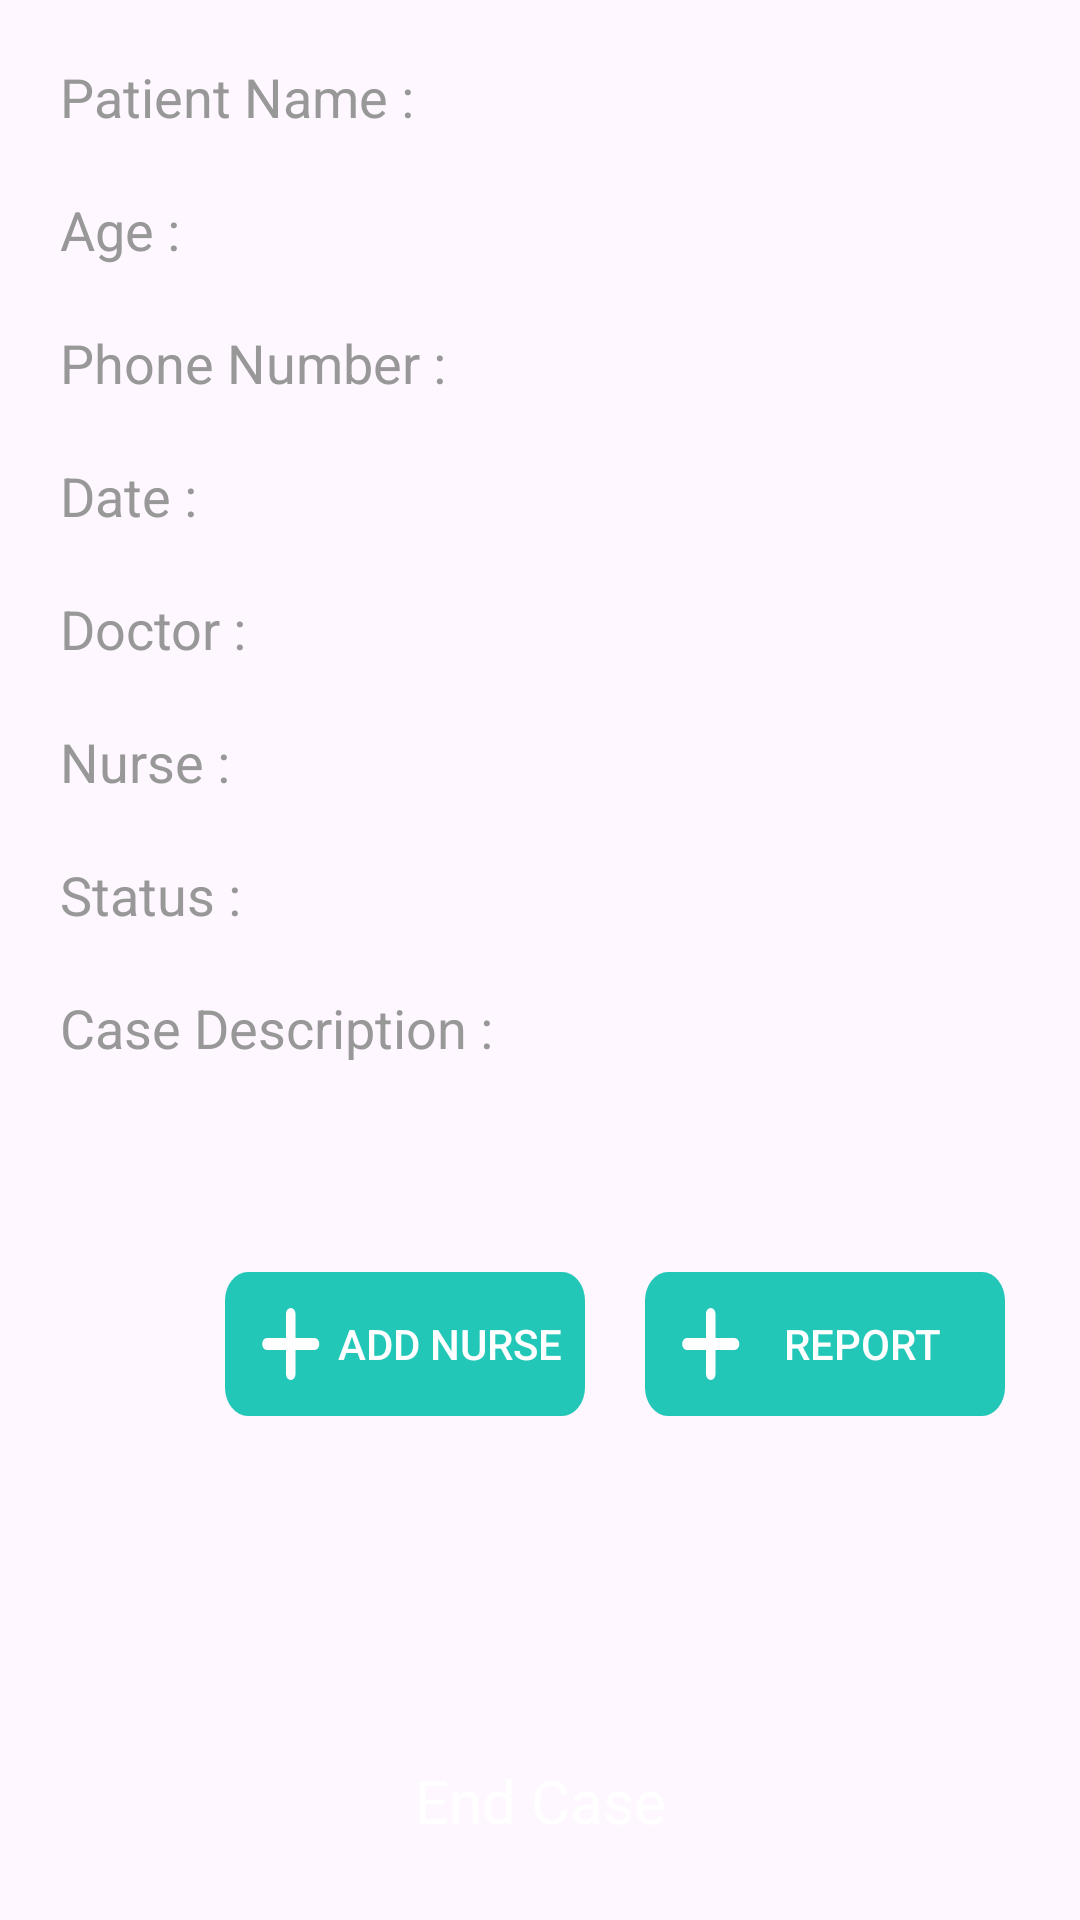

The Android layout XML behind this screen, and the referenced resources:
<!-- AndroidManifest.xml: application theme Theme.HospitalApplication -->
<!-- res/layout/fragment_details1.xml -->
<?xml version="1.0" encoding="utf-8"?>
<androidx.constraintlayout.widget.ConstraintLayout xmlns:android="http://schemas.android.com/apk/res/android"
    android:layout_width="match_parent"
    android:layout_height="match_parent"
    android:id="@+id/parent_case_details_layout"
    app:layout_constraintBottom_toBottomOf="parent"
    xmlns:app="http://schemas.android.com/apk/res-auto"
    xmlns:tools="http://schemas.android.com/tools">

    <TextView
        android:id="@+id/patient_name_label"
        android:layout_width="wrap_content"
        android:layout_height="wrap_content"
        android:text="Patient Name : "
        android:textSize="18dp"
        android:textColor="#989898"
        app:layout_constraintTop_toTopOf="parent"
        app:layout_constraintStart_toStartOf="parent"
        android:layout_marginHorizontal="20dp"
        android:layout_marginTop="20dp"
        />
    <TextView
        android:id="@+id/patient_name"
        android:layout_width="wrap_content"
        android:layout_height="wrap_content"
        tools:text="Sama Ahmed"
        android:textSize="18dp"
        android:textColor="#000"
        android:maxLines="1"
        app:layout_constraintTop_toTopOf="parent"
        app:layout_constraintEnd_toEndOf="parent"
        android:layout_marginEnd="50dp"
        android:layout_marginTop="20dp"
        />
    <TextView
        android:id="@+id/age_label"
        android:layout_width="wrap_content"
        android:layout_height="wrap_content"
        android:text="Age : "
        android:textSize="18dp"
        android:textColor="#989898"
        app:layout_constraintTop_toBottomOf="@id/patient_name_label"
        app:layout_constraintStart_toStartOf="parent"
        android:layout_marginHorizontal="20dp"
        android:layout_marginTop="20dp"
        />
    <TextView
        android:id="@+id/txt_age"
        android:layout_width="wrap_content"
        android:layout_height="wrap_content"
        tools:text="20"
        android:textSize="18dp"
        android:maxLines="1"
        android:textColor="#000"
        app:layout_constraintTop_toBottomOf="@id/patient_name"
        app:layout_constraintEnd_toEndOf="parent"
        android:layout_marginEnd="50dp"
        android:layout_marginTop="20dp"
        />
    <TextView
        android:id="@+id/phone_label"
        android:layout_width="wrap_content"
        android:layout_height="wrap_content"
        android:text="Phone Number : "
        android:textSize="18dp"
        android:textColor="#989898"
        app:layout_constraintTop_toBottomOf="@id/age_label"
        app:layout_constraintStart_toStartOf="parent"
        android:layout_marginHorizontal="20dp"
        android:layout_marginTop="20dp"
        />
    <TextView
        android:id="@+id/txt_phone"
        android:layout_width="wrap_content"
        android:layout_height="wrap_content"
        tools:text="207867803474"
        android:textSize="18dp"
        android:maxLines="1"
        android:textColor="#000"
        app:layout_constraintTop_toBottomOf="@id/txt_age"
        app:layout_constraintEnd_toEndOf="parent"
        android:layout_marginEnd="30dp"
        android:layout_marginTop="20dp"
        />
    <TextView
        android:id="@+id/date_label"
        android:layout_width="wrap_content"
        android:layout_height="wrap_content"
        android:text="Date : "
        android:textSize="18dp"
        android:textColor="#989898"
        app:layout_constraintTop_toBottomOf="@id/phone_label"
        app:layout_constraintStart_toStartOf="parent"
        android:layout_marginHorizontal="20dp"
        android:layout_marginTop="20dp"
        />
    <TextView
        android:id="@+id/date"
        android:layout_width="wrap_content"
        android:layout_height="wrap_content"
        tools:text="20.04.2021"
        android:textSize="18dp"
        android:maxLines="1"
        android:textColor="#000"
        app:layout_constraintTop_toBottomOf="@id/txt_phone"
        app:layout_constraintEnd_toEndOf="parent"
        android:layout_marginEnd="30dp"
        android:layout_marginTop="20dp"
        />
    <TextView
        android:id="@+id/doctorLabel"
        android:layout_width="wrap_content"
        android:layout_height="wrap_content"
        android:text="Doctor : "
        android:textSize="18dp"
        android:textColor="#989898"
        app:layout_constraintTop_toBottomOf="@id/date_label"
        app:layout_constraintStart_toStartOf="parent"
        android:layout_marginHorizontal="20dp"
        android:layout_marginTop="20dp"/>

    <TextView
        android:id="@+id/doctor"
        android:layout_width="wrap_content"
        android:layout_height="wrap_content"
        tools:text="Ali Salah"
        android:textSize="18dp"
        android:maxLines="1"
        android:layout_marginEnd="30dp"
        app:layout_constraintTop_toBottomOf="@id/date"
        app:layout_constraintEnd_toEndOf="parent"
        android:layout_marginTop="20dp"/>

    <TextView
        android:id="@+id/nurseLabel"
        android:layout_width="wrap_content"
        android:layout_height="wrap_content"
        android:text="Nurse : "
        android:textSize="18dp"
        android:textColor="#989898"
        app:layout_constraintTop_toBottomOf="@id/doctorLabel"
        app:layout_constraintStart_toStartOf="parent"
        android:layout_marginHorizontal="20dp"
        android:layout_marginTop="20dp"/>

    <TextView
        android:id="@+id/nurse"
        android:layout_width="wrap_content"
        android:layout_height="wrap_content"
        tools:text="Kamilia"
        android:textSize="18dp"
        android:maxLines="1"
        android:layout_marginEnd="30dp"
        app:layout_constraintTop_toBottomOf="@id/doctor"
        app:layout_constraintEnd_toEndOf="parent"
        android:layout_marginTop="20dp"/>

    <TextView
        android:id="@+id/status_label"
        android:layout_width="wrap_content"
        android:layout_height="wrap_content"
        android:text="Status : "
        android:textSize="18dp"
        android:textColor="#989898"
        app:layout_constraintTop_toBottomOf="@id/nurseLabel"
        app:layout_constraintStart_toStartOf="parent"
        android:layout_marginHorizontal="20dp"
        android:layout_marginTop="20dp"
        />
    <TextView
        android:id="@+id/txt_status"
        android:layout_width="wrap_content"
        android:layout_height="wrap_content"
        tools:text="Process"
        android:textSize="18dp"
        android:maxLines="1"
        android:textColor="#000"
        app:layout_constraintTop_toBottomOf="@id/nurse"
        app:layout_constraintEnd_toStartOf="@id/status_img"
        android:layout_marginEnd="10dp"
        android:layout_marginTop="20dp"
        />
    <ImageView
        android:id="@+id/status_img"
        android:layout_width="wrap_content"
        android:layout_height="wrap_content"
        android:background="@drawable/orange_clock"
        app:layout_constraintEnd_toEndOf="parent"
        android:layout_marginEnd="30dp"
        app:layout_constraintTop_toTopOf="@id/txt_status"
        app:layout_constraintBottom_toBottomOf="@id/txt_status"
        android:layout_marginStart="20dp"/>
    <TextView
        android:id="@+id/case_label"
        android:layout_width="wrap_content"
        android:layout_height="wrap_content"
        android:text="Case Description : "
        android:textSize="18dp"
        android:textColor="#989898"
        app:layout_constraintTop_toBottomOf="@id/status_label"
        app:layout_constraintStart_toStartOf="parent"
        android:layout_marginHorizontal="20dp"
        android:layout_marginTop="20dp"
        />
    <TextView
        android:id="@+id/case_des"
        android:layout_width="wrap_content"
        android:layout_height="wrap_content"
        tools:text="iurfhoeriuhgwuiergbiyr"
        android:textSize="18dp"
        android:maxLines="1"
        android:textColor="#000"
        app:layout_constraintTop_toBottomOf="@id/case_label"
        app:layout_constraintStart_toStartOf="@id/patient_name_label"
        android:layout_marginHorizontal="5dp"
        android:layout_marginTop="10dp"
        />
    <androidx.appcompat.widget.AppCompatButton
        android:id="@+id/addNurse"
        android:layout_width="120dp"
        android:layout_height="wrap_content"
        android:background="@drawable/add_nurse"
        android:text="Add Nurse"
        android:textColor="@color/white"
        android:paddingStart="30dp"
        app:layout_constraintStart_toStartOf="@id/case_des"
        app:layout_constraintTop_toBottomOf="@id/case_des"
        android:layout_marginTop="35dp"
        android:layout_marginStart="50dp"/>
    <androidx.appcompat.widget.AppCompatButton
        android:id="@+id/add_request"
        android:layout_width="120dp"
        android:layout_height="wrap_content"
        android:background="@drawable/add_nurse"
        android:text="Report"
        android:textColor="@color/white"
        android:paddingStart="25dp"
        app:layout_constraintStart_toEndOf="@id/addNurse"
        app:layout_constraintTop_toBottomOf="@id/case_des"
        android:layout_marginTop="35dp"
        android:layout_marginStart="20dp"/>

    <ImageButton
        android:id="@+id/logout"
        android:layout_width="match_parent"
        android:layout_height="wrap_content"
        android:background="@drawable/login_button"
        android:layout_marginHorizontal="15dp"
        app:layout_constraintBottom_toBottomOf="parent"
        android:layout_marginBottom="40dp"
        app:backgroundTint="#E63A3A"
        android:textSize="25sp"/>
    <TextView
        android:id="@+id/logout_text"
        android:layout_width="wrap_content"
        android:layout_height="wrap_content"
        android:text="End Case"
        android:textSize="20sp"
        android:textColor="@color/white"
        app:layout_constraintTop_toTopOf="@id/logout"
        app:layout_constraintBottom_toBottomOf="@id/logout"
        app:layout_constraintStart_toStartOf="@id/logout"
        app:layout_constraintEnd_toEndOf="@id/logout"
        android:layout_marginEnd="0dp"/>

</androidx.constraintlayout.widget.ConstraintLayout>
<!-- resources referenced by this layout -->
<resources>
  <color name="white">#FFFFFFFF</color>
  <!-- drawable add_nurse (drawable) -->
  <vector xmlns:android="http://schemas.android.com/apk/res/android"
      android:width="126dp"
      android:height="40dp"
      android:viewportWidth="126"
      android:viewportHeight="40">
    <path
        android:pathData="M8,0L118,0A8,8 0,0 1,126 8L126,32A8,8 0,0 1,118 40L8,40A8,8 0,0 1,0 32L0,8A8,8 0,0 1,8 0z"
        android:fillColor="#22c7b8"/>
    <path
        android:pathData="M31.33,18.33L24.67,18.33L24.67,11.67A1.67,1.67 0,0 0,23 10h0a1.67,1.67 0,0 0,-1.67 1.67v6.67L14.67,18.33A1.67,1.67 0,0 0,13 20L13,20a1.67,1.67 0,0 0,1.67 1.67h6.67v6.67A1.67,1.67 0,0 0,23 30h0a1.67,1.67 0,0 0,1.67 -1.67L24.67,21.67h6.67A1.67,1.67 0,0 0,33 20h0A1.67,1.67 0,0 0,31.33 18.33Z"
        android:fillColor="#fff"/>
  </vector>
  <style name="Theme.HospitalApplication" parent="Base.Theme.HospitalApplication" />
  <style name="Base.Theme.HospitalApplication" parent="Theme.Material3.DayNight.NoActionBar">
          
          
          <item name="colorPrimaryDark">#000</item>
      </style>
</resources>
